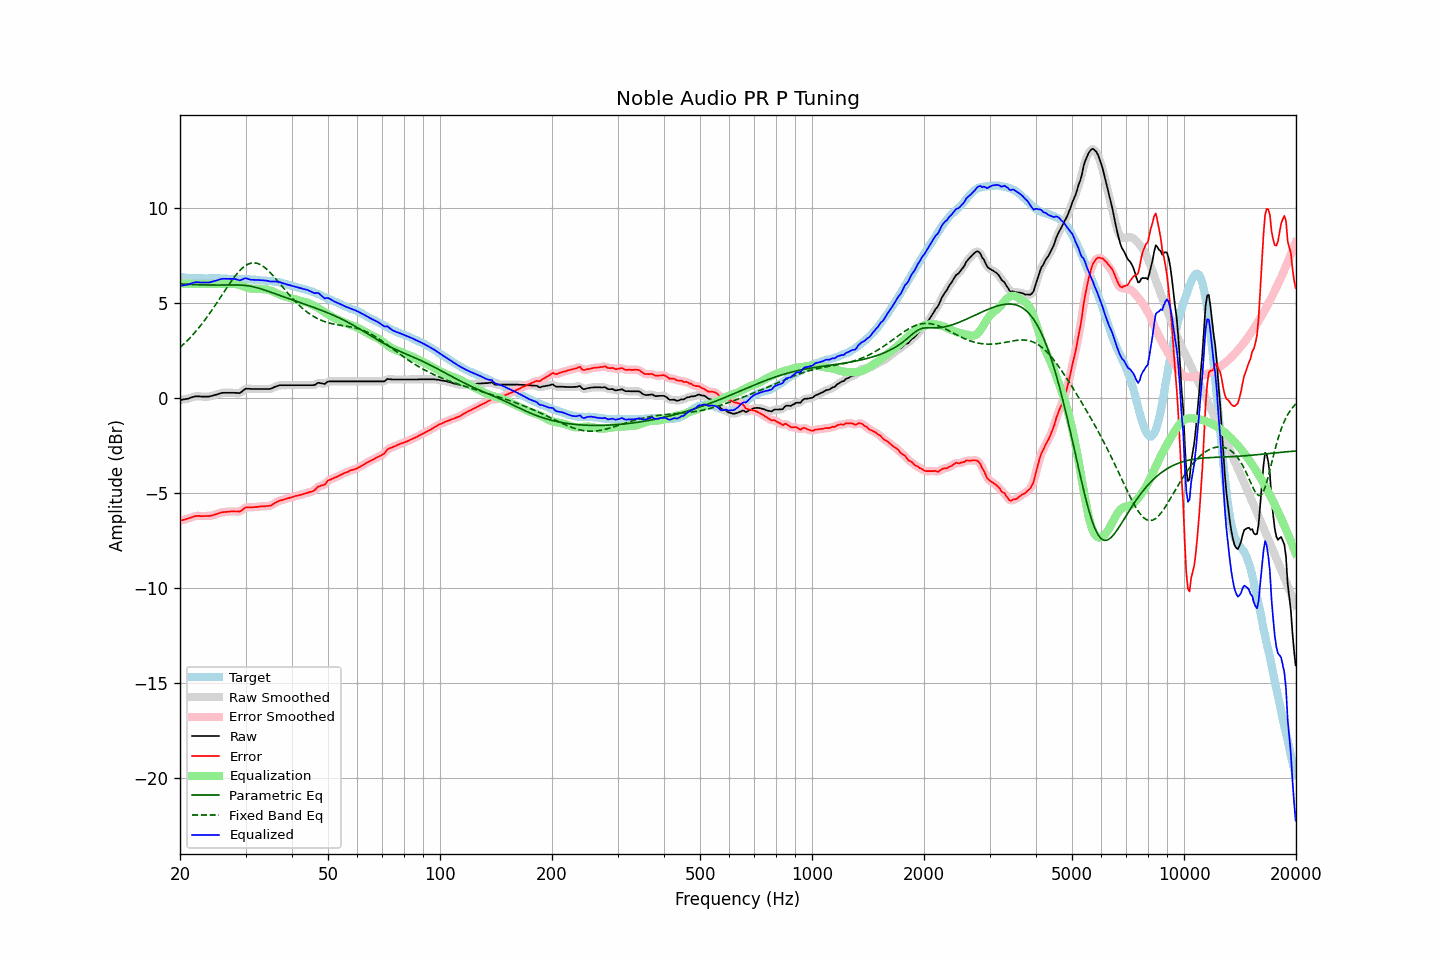

The table this chart was drawn from, first rows:
frequency, raw, error, smoothed, error_smoothed, equalization, parametric_eq, fixed_band_eq, equalized_raw, equalized_smoothed, target
20.00, -0.12, -6.46, -0.12, -6.46, 6.00, 5.99, 2.65, 5.88, 5.88, 6.35
20.20, -0.11, -6.44, -0.10, -6.44, 6.00, 5.98, 2.72, 5.89, 5.90, 6.34
20.40, -0.09, -6.42, -0.09, -6.42, 6.00, 5.98, 2.80, 5.91, 5.91, 6.33
20.61, -0.08, -6.40, -0.08, -6.40, 6.00, 5.98, 2.88, 5.92, 5.92, 6.32
20.81, -0.06, -6.37, -0.06, -6.37, 6.00, 5.97, 2.96, 5.94, 5.94, 6.31
21.02, -0.05, -6.35, -0.04, -6.35, 6.00, 5.97, 3.05, 5.95, 5.96, 6.30
21.23, -0.02, -6.32, -0.02, -6.32, 6.00, 5.96, 3.13, 5.98, 5.98, 6.30
21.44, 0.01, -6.30, 0.01, -6.29, 6.00, 5.96, 3.23, 6.01, 6.01, 6.31
21.66, 0.04, -6.26, 0.04, -6.26, 6.00, 5.96, 3.32, 6.04, 6.04, 6.30
21.87, 0.06, -6.24, 0.06, -6.24, 6.00, 5.95, 3.41, 6.06, 6.06, 6.30
22.09, 0.08, -6.21, 0.08, -6.22, 6.00, 5.95, 3.51, 6.08, 6.08, 6.29
22.31, 0.07, -6.22, 0.08, -6.21, 6.00, 5.95, 3.61, 6.07, 6.08, 6.29
22.54, 0.07, -6.21, 0.07, -6.21, 6.00, 5.94, 3.71, 6.07, 6.07, 6.28
22.76, 0.06, -6.22, 0.07, -6.22, 6.00, 5.94, 3.82, 6.06, 6.07, 6.29
22.99, 0.06, -6.22, 0.06, -6.22, 6.00, 5.94, 3.93, 6.06, 6.06, 6.29
23.22, 0.06, -6.21, 0.06, -6.22, 6.00, 5.94, 4.04, 6.06, 6.06, 6.28
23.45, 0.06, -6.21, 0.06, -6.21, 6.00, 5.93, 4.15, 6.06, 6.06, 6.28
23.69, 0.06, -6.21, 0.06, -6.21, 6.00, 5.93, 4.27, 6.06, 6.06, 6.28
23.92, 0.06, -6.21, 0.07, -6.21, 6.00, 5.93, 4.39, 6.06, 6.07, 6.28
24.16, 0.08, -6.20, 0.08, -6.20, 6.00, 5.93, 4.51, 6.08, 6.08, 6.28
24.40, 0.10, -6.19, 0.11, -6.19, 6.00, 5.93, 4.63, 6.10, 6.11, 6.29
24.65, 0.13, -6.16, 0.13, -6.16, 6.00, 5.93, 4.75, 6.13, 6.13, 6.29
24.89, 0.15, -6.14, 0.15, -6.14, 6.00, 5.93, 4.88, 6.15, 6.15, 6.29
25.14, 0.17, -6.11, 0.18, -6.10, 6.00, 5.93, 5.01, 6.18, 6.18, 6.28
25.39, 0.20, -6.08, 0.21, -6.08, 6.00, 5.93, 5.13, 6.21, 6.21, 6.28
25.65, 0.23, -6.04, 0.23, -6.05, 6.00, 5.93, 5.26, 6.23, 6.23, 6.28
25.91, 0.25, -6.02, 0.25, -6.03, 6.00, 5.93, 5.39, 6.25, 6.25, 6.28
26.16, 0.26, -6.01, 0.26, -6.01, 6.00, 5.93, 5.52, 6.26, 6.26, 6.28
26.43, 0.26, -6.00, 0.27, -6.00, 5.99, 5.93, 5.65, 6.26, 6.26, 6.27
26.69, 0.26, -6.00, 0.26, -6.00, 5.99, 5.93, 5.78, 6.25, 6.26, 6.26
26.96, 0.26, -5.99, 0.26, -5.99, 5.99, 5.94, 5.90, 6.25, 6.25, 6.25
27.23, 0.26, -5.98, 0.26, -5.98, 5.99, 5.94, 6.03, 6.25, 6.25, 6.24
27.50, 0.26, -5.98, 0.26, -5.97, 5.99, 5.94, 6.15, 6.25, 6.25, 6.24
27.77, 0.26, -5.97, 0.26, -5.98, 5.99, 5.94, 6.26, 6.25, 6.25, 6.24
28.05, 0.26, -5.97, 0.26, -5.97, 5.99, 5.94, 6.38, 6.25, 6.25, 6.24
28.33, 0.25, -5.98, 0.25, -5.98, 5.97, 5.94, 6.48, 6.23, 6.23, 6.24
28.62, 0.25, -5.97, 0.25, -5.98, 5.96, 5.93, 6.58, 6.21, 6.20, 6.22
28.90, 0.24, -5.99, 0.26, -5.97, 5.93, 5.93, 6.67, 6.18, 6.19, 6.23
29.19, 0.29, -5.94, 0.30, -5.93, 5.90, 5.93, 6.76, 6.20, 6.20, 6.23
29.48, 0.36, -5.87, 0.36, -5.87, 5.87, 5.92, 6.84, 6.24, 6.24, 6.24
29.78, 0.43, -5.80, 0.43, -5.81, 5.84, 5.91, 6.91, 6.27, 6.27, 6.24
30.08, 0.48, -5.76, 0.47, -5.77, 5.81, 5.90, 6.96, 6.29, 6.28, 6.25
30.38, 0.47, -5.76, 0.48, -5.76, 5.78, 5.89, 7.01, 6.26, 6.26, 6.23
30.68, 0.47, -5.76, 0.48, -5.75, 5.76, 5.88, 7.05, 6.24, 6.24, 6.23
30.99, 0.46, -5.76, 0.47, -5.76, 5.75, 5.87, 7.08, 6.21, 6.21, 6.22
31.30, 0.46, -5.75, 0.46, -5.75, 5.74, 5.85, 7.09, 6.20, 6.20, 6.22
31.61, 0.46, -5.75, 0.46, -5.75, 5.74, 5.83, 7.10, 6.20, 6.20, 6.22
31.93, 0.46, -5.74, 0.46, -5.74, 5.74, 5.81, 7.09, 6.20, 6.20, 6.20
32.24, 0.46, -5.74, 0.46, -5.73, 5.73, 5.79, 7.07, 6.20, 6.20, 6.20
32.57, 0.46, -5.72, 0.46, -5.72, 5.73, 5.76, 7.04, 6.19, 6.19, 6.19
32.89, 0.46, -5.71, 0.46, -5.72, 5.72, 5.74, 7.00, 6.19, 6.19, 6.18
33.22, 0.46, -5.71, 0.46, -5.71, 5.72, 5.71, 6.95, 6.18, 6.18, 6.17
33.55, 0.46, -5.71, 0.46, -5.70, 5.71, 5.69, 6.90, 6.18, 6.18, 6.17
33.89, 0.46, -5.70, 0.46, -5.70, 5.71, 5.66, 6.83, 6.17, 6.17, 6.17
34.23, 0.46, -5.69, 0.46, -5.69, 5.69, 5.63, 6.76, 6.16, 6.15, 6.15
34.57, 0.46, -5.69, 0.46, -5.69, 5.68, 5.60, 6.68, 6.14, 6.14, 6.15
34.92, 0.46, -5.67, 0.47, -5.67, 5.65, 5.57, 6.60, 6.11, 6.12, 6.14
35.27, 0.49, -5.65, 0.50, -5.64, 5.62, 5.54, 6.51, 6.11, 6.12, 6.14
35.62, 0.53, -5.59, 0.53, -5.59, 5.58, 5.51, 6.41, 6.12, 6.11, 6.12
35.97, 0.57, -5.53, 0.57, -5.54, 5.54, 5.48, 6.32, 6.12, 6.11, 6.11
... 635 more rows
